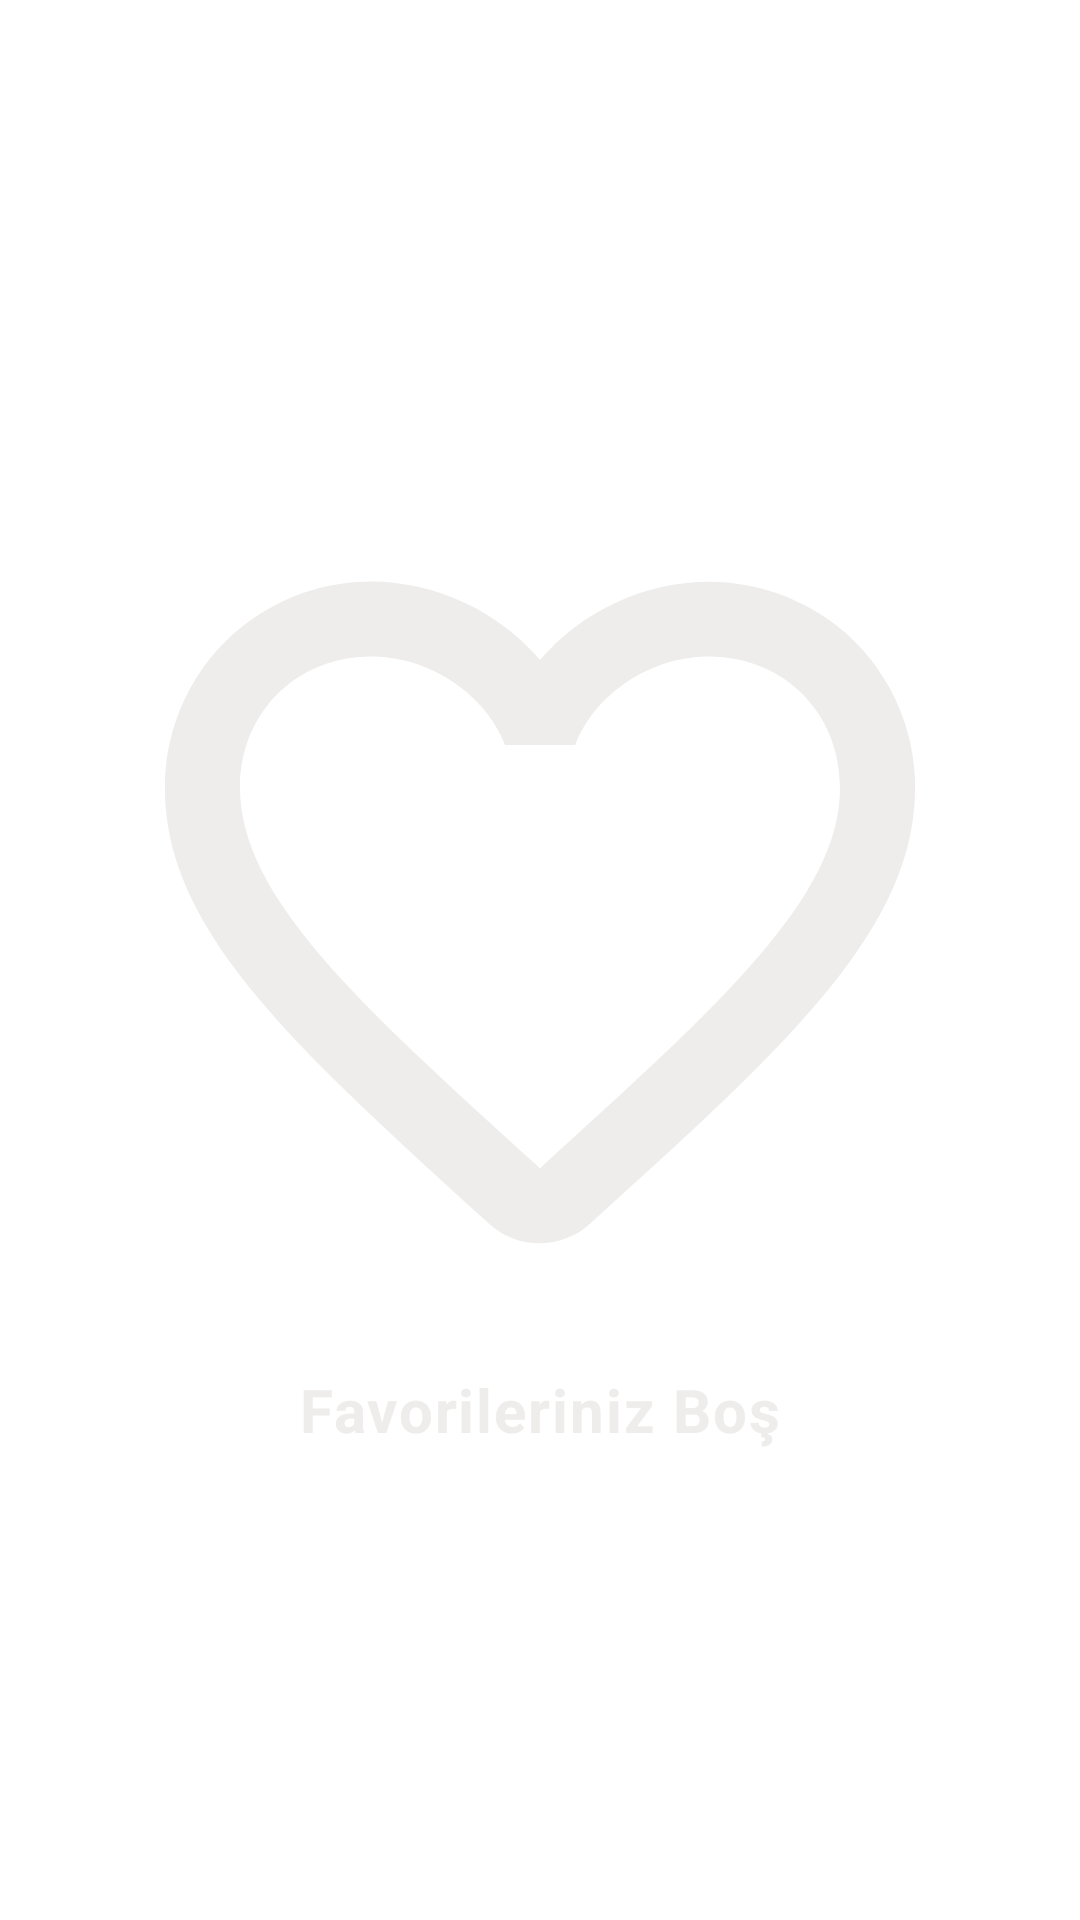

Android layout source for this screen:
<!-- AndroidManifest.xml: application theme Theme.ETicaretApp -->
<!-- res/layout/activity_wish_list.xml -->
<?xml version="1.0" encoding="utf-8"?>
<LinearLayout xmlns:android="http://schemas.android.com/apk/res/android"
    xmlns:tools="http://schemas.android.com/tools"
    android:id="@+id/main"
    android:layout_width="match_parent"
    android:layout_height="match_parent"
    android:orientation="vertical"
    tools:context=".WishListActivity">

    <androidx.recyclerview.widget.RecyclerView
        android:id="@+id/rvWishList"
        android:layout_width="match_parent"
        android:layout_height="match_parent"
        android:orientation="vertical"
        android:visibility="gone" />

    <LinearLayout
        android:id="@+id/llEmpty"
        android:layout_width="match_parent"
        android:layout_height="match_parent"
        android:gravity="center"
        android:orientation="vertical">

        <ImageView
            android:layout_width="300dp"
            android:layout_height="300dp"
            android:layout_gravity="center"
            android:src="@drawable/round_favorite_border_24" />

        <TextView
            android:layout_width="match_parent"
            android:layout_height="wrap_content"
            android:gravity="center"
            android:textStyle="bold"
            android:text="Favorileriniz Boş"
            android:textColor="@color/light_gray"
            android:textSize="20sp" />
        <TextView
            android:visibility="gone"
            android:id="@+id/txtLogin"
            android:layout_width="match_parent"
            android:layout_height="wrap_content"
            android:text="@string/login"
            android:gravity="center"
            android:textColor="@color/white_smoke"
            android:paddingVertical="10dp"
            android:layout_margin="20dp"
            android:background="@drawable/custom_textview_orange_radial"/>
    </LinearLayout>



</LinearLayout>
<!-- resources referenced by this layout -->
<resources>
  <color name="light_gray">#EEEDEB</color>
  <color name="white_smoke">#f7f7f7</color>
  <!-- drawable custom_textview_orange_radial (drawable) -->
  <?xml version="1.0" encoding="utf-8"?>
  <shape xmlns:android="http://schemas.android.com/apk/res/android"
      android:shape="rectangle">
      <corners android:radius="10dp" />
      <solid android:color="@color/orange_200" />
  
  </shape>
  <!-- drawable round_favorite_border_24 (drawable) -->
  <vector xmlns:android="http://schemas.android.com/apk/res/android"
      android:width="24dp"
      android:height="24dp"
      android:tint="@color/light_gray"
      android:viewportWidth="24"
      android:viewportHeight="24">
  
      <path
          android:fillColor="@android:color/white"
          android:pathData="M19.66,3.99c-2.64,-1.8 -5.9,-0.96 -7.66,1.1 -1.76,-2.06 -5.02,-2.91 -7.66,-1.1 -1.4,0.96 -2.28,2.58 -2.34,4.29 -0.14,3.88 3.3,6.99 8.55,11.76l0.1,0.09c0.76,0.69 1.93,0.69 2.69,-0.01l0.11,-0.1c5.25,-4.76 8.68,-7.87 8.55,-11.75 -0.06,-1.7 -0.94,-3.32 -2.34,-4.28zM12.1,18.55l-0.1,0.1 -0.1,-0.1C7.14,14.24 4,11.39 4,8.5 4,6.5 5.5,5 7.5,5c1.54,0 3.04,0.99 3.57,2.36h1.87C13.46,5.99 14.96,5 16.5,5c2,0 3.5,1.5 3.5,3.5 0,2.89 -3.14,5.74 -7.9,10.05z" />
  
  </vector>
  <string name="login">Giriş Yap</string>
  <style name="Theme.ETicaretApp" parent="Theme.MaterialComponents.Light.NoActionBar">
          
          <item name="colorPrimary">@color/orange_200</item>
          <item name="colorPrimaryVariant">@color/orange_220</item>
          <item name="colorOnPrimary">@color/white_smoke</item>
          
          <item name="colorSecondary">@color/teal_200</item>
          <item name="colorSecondaryVariant">@color/teal_700</item>
          <item name="colorOnSecondary">@color/black</item>
          
          <item name="android:statusBarColor">?attr/colorPrimaryVariant</item>
          
          <item name="bottomAppBarStyle">@style/CustomBottomAppBar</item>
  
          <item name="textInputStyle">@style/CustomTextInputLayout</item>
  
          <item name="android:textViewStyle">@style/CustomTextView</item>
  
  
      </style>
  <color name="orange_200">#FFB200</color>
  <color name="orange_220">#FFB22C</color>
  <color name="teal_200">#EB5B00</color>
  <color name="teal_700">#E4003A</color>
  <color name="black">#FF000000</color>
  <style name="CustomBottomAppBar" parent="Widget.MaterialComponents.BottomAppBar">
          <item name="backgroundTint">@color/white_smoke</item> 
      </style>
  <style name="CustomTextInputLayout" parent="Widget.MaterialComponents.TextInputLayout.OutlinedBox.Dense">
          <item name="boxStrokeWidth">0dp</item>
          <item name="boxStrokeWidthFocused">0dp</item>
          <item name="android:background">@drawable/custom_textview_whitesmoke</item>
      </style>
  <style name="CustomTextView" parent="Widget.MaterialComponents.TextView">
          <item name="android:textAppearance">@style/TextAppearance.MaterialComponents.Body1</item>
      </style>
  <!-- drawable custom_textview_whitesmoke (drawable) -->
  <?xml version="1.0" encoding="utf-8"?>
  <shape xmlns:android="http://schemas.android.com/apk/res/android"
      android:shape="rectangle">
      <corners android:radius="10dp" />
      <solid android:color="@color/white_smoke" />
  
  </shape>
</resources>
